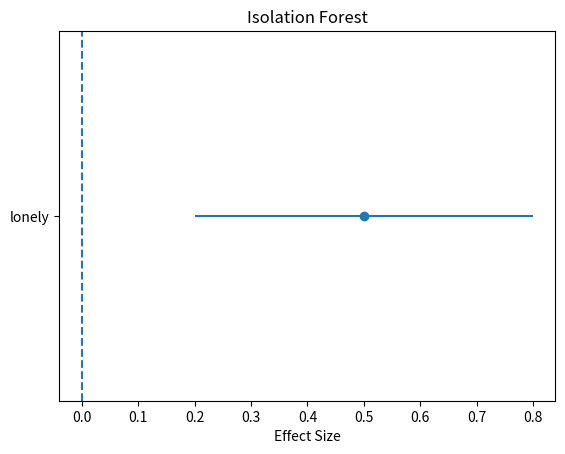

This figure's Python source:
import matplotlib.pyplot as plt

def isolation_forest_plot(labels = "lonely", estimates = [0.5], lower_ci = [0.2], upper_ci = [0.8], title="Isolation Forest"):
    fig, ax = plt.subplots()

    # Compute error bars
    xerr = [
        [estimates[i] - lower_ci[i] for i in range(len(estimates))],
        [upper_ci[i] - estimates[i] for i in range(len(estimates))]
    ]

    # Plot
    ax.errorbar(estimates, labels, xerr=xerr, fmt='o')

    # Reference line
    ax.axvline(x=0, linestyle='--')

    # Labels and title
    ax.set_title(title)
    ax.set_xlabel("Effect Size")

    plt.show()


isolation_forest_plot()
